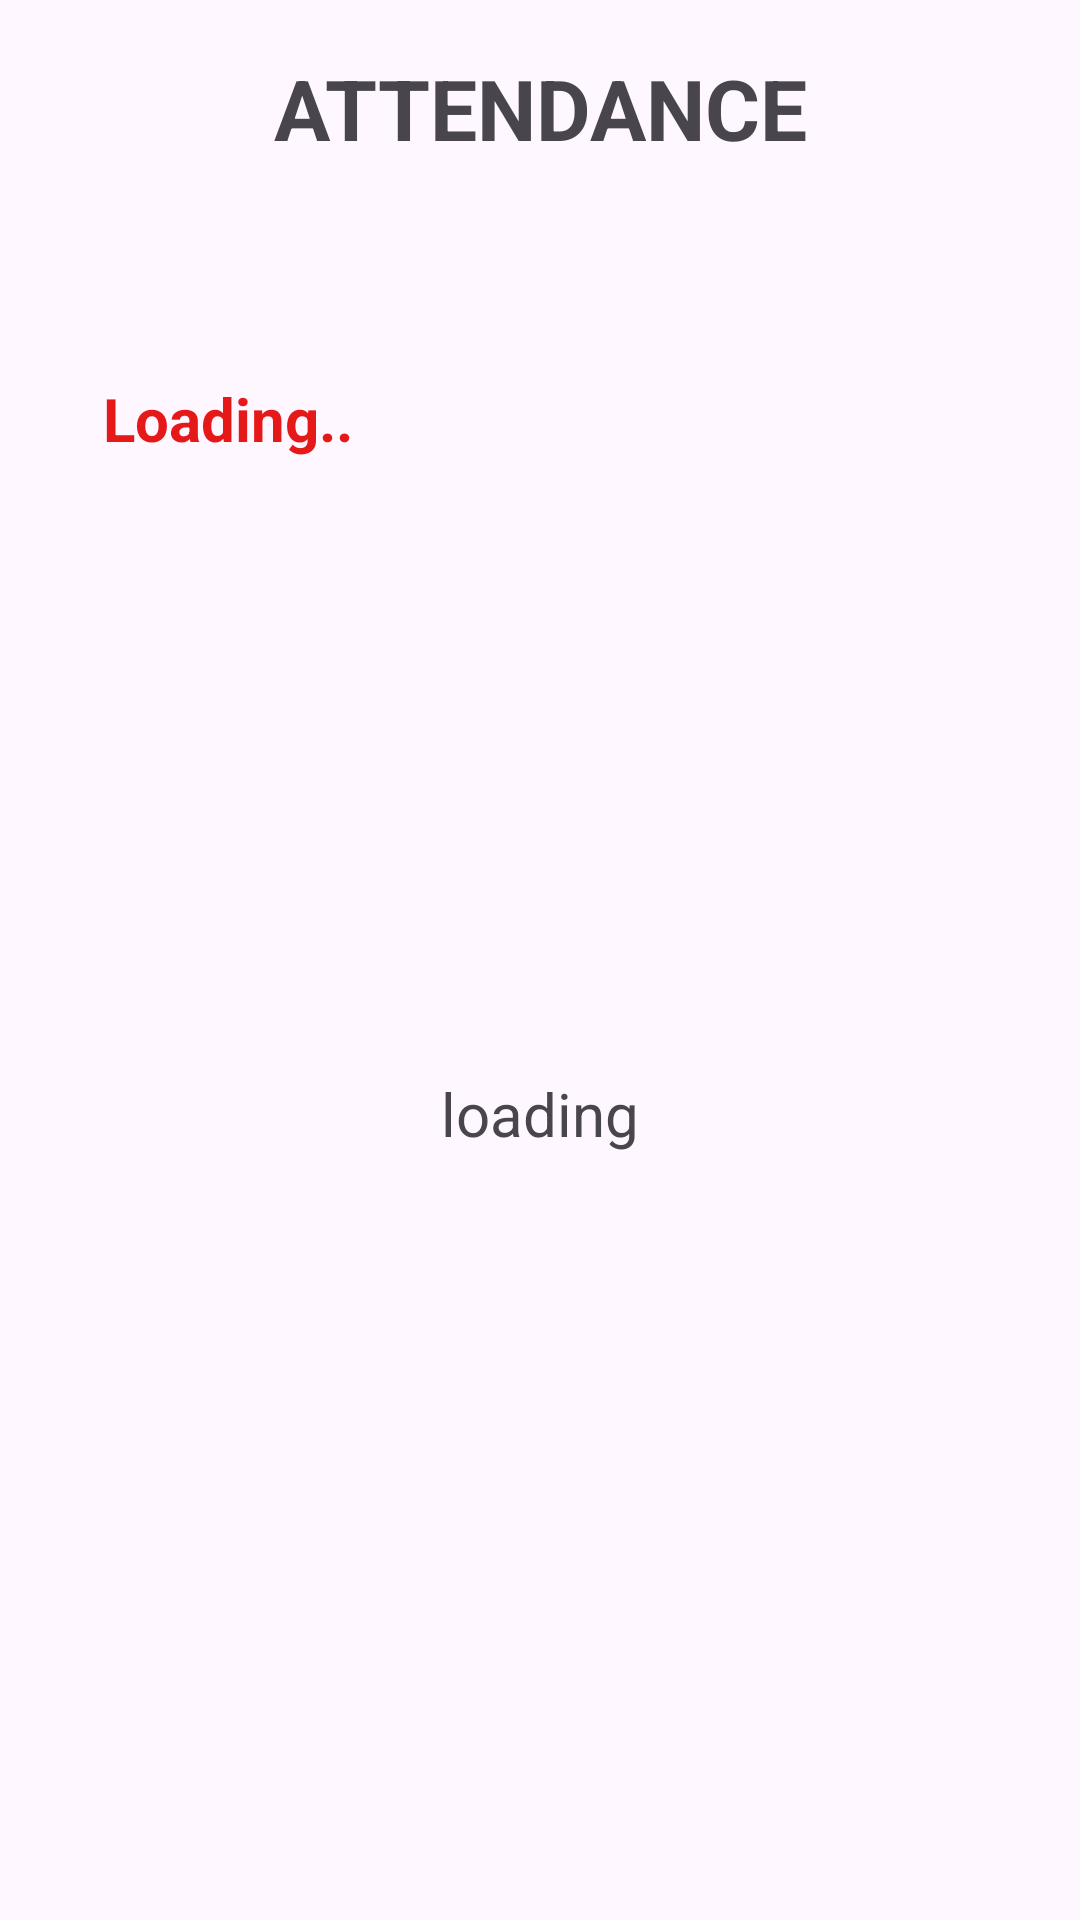

This screen was rendered from an Android layout file. Write that file and the resources it references.
<!-- AndroidManifest.xml: application theme Theme.AttendanceDummy -->
<!-- res/layout/attendance_fragment.xml -->
<?xml version="1.0" encoding="utf-8"?>
<androidx.constraintlayout.widget.ConstraintLayout xmlns:android="http://schemas.android.com/apk/res/android"
    xmlns:app="http://schemas.android.com/apk/res-auto"
    xmlns:tools="http://schemas.android.com/tools"
    android:layout_width="match_parent"
    android:layout_height="match_parent">

 <include
     android:id="@+id/include"
     layout="@layout/top_bar" />

 <TextView
     android:id="@+id/Geettextview"
     android:layout_width="wrap_content"
     android:layout_height="wrap_content"
     android:layout_marginTop="24dp"
     android:text="Loading.."
     android:textColor="@color/selected"
     android:textSize="20sp"
     android:textStyle="bold"
     app:layout_constraintEnd_toEndOf="parent"
     app:layout_constraintHorizontal_bias="0.124"
     app:layout_constraintStart_toStartOf="parent"
     app:layout_constraintTop_toTopOf="@+id/guideline" />

 <androidx.constraintlayout.widget.Guideline
     android:id="@+id/guideline"
     android:layout_width="wrap_content"
     android:layout_height="wrap_content"
     android:orientation="horizontal"
     app:layout_constraintGuide_begin="102dp" />

 <TextView
     android:id="@+id/locatontext"
     android:layout_width="wrap_content"
     android:layout_height="wrap_content"
     android:text="loading"
     android:textSize="20sp"
     app:layout_constraintBottom_toBottomOf="parent"
     app:layout_constraintEnd_toEndOf="parent"
     app:layout_constraintStart_toStartOf="parent"
     app:layout_constraintTop_toTopOf="@+id/guideline" />


</androidx.constraintlayout.widget.ConstraintLayout>
<!-- res/layout/top_bar.xml (included above) -->
<LinearLayout xmlns:android="http://schemas.android.com/apk/res/android"
    android:layout_width="match_parent"
    android:layout_height="wrap_content"
    android:orientation="horizontal"
    android:layout_marginTop="30dp"
    android:padding="16dp">

    <ImageView
        android:id="@+id/app_icon"
        android:layout_width="40dp"
        android:layout_height="40dp"
        android:src="@drawable/menuic" />

    <TextView
        android:id="@+id/page_name"
        android:layout_width="0dp"
        android:layout_height="wrap_content"
        android:layout_weight="1"
        android:layout_gravity="center_vertical"
        android:text="ATTENDANCE"
        android:textSize="28sp"
        android:textStyle="bold"
        android:gravity="center"
        android:paddingStart="16dp"
        android:paddingEnd="16dp" />

    <ImageView
        android:id="@+id/profile_photo"
        android:layout_width="40dp"
        android:layout_height="40dp"
        android:src="@drawable/man"
        android:layout_gravity="center_vertical"
      />
</LinearLayout>
<!-- resources referenced by this layout -->
<resources>
  <color name="selected">#E61919</color>
  <style name="Theme.AttendanceDummy" parent="Base.Theme.AttendanceDummy" />
  <style name="Base.Theme.AttendanceDummy" parent="Theme.Material3.DayNight.NoActionBar">
          
          
      </style>
</resources>
